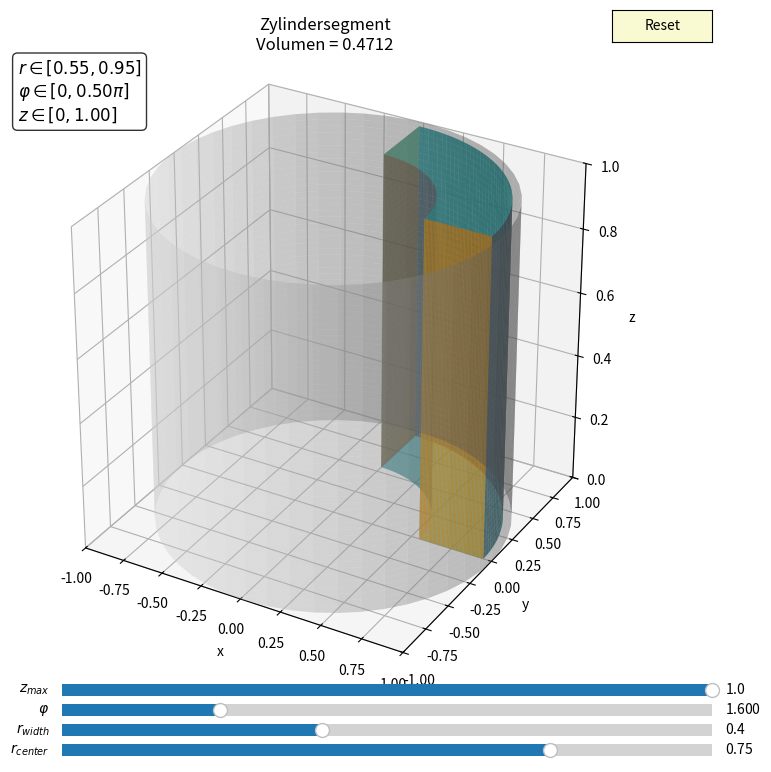

Generate this figure with matplotlib:
import numpy as np
import matplotlib.pyplot as plt
from mpl_toolkits.mplot3d import Axes3D
from matplotlib.widgets import Slider, Button


# Im folgenden Code werden die Zylinderkoordinaten visualisiert. Bisher können phi und r variiert werden. Z kann auch varriert werden, allerdings wird auch hier der Referenzzylinder bewegt ( nervt mich meh )
# tbh. Einheiten fehlen auch.... Das Volumen ist deshalb nur eine Zahl....
# Sollte aber trotzdem für den anfang reichen.


def format_phi(phi):
    fraction = phi / np.pi
    if np.isclose(fraction, round(fraction)):
        return r"{}\pi".format(int(round(fraction)))
    else:
        return r"{:.2f}\pi".format(fraction)


def plot_cylinder_with_segment(ax, r_center, r_width, phi_max, z_max):
    ax.clear()

    # Params fix. Weil sind eh schon zuviele sachen. könnte überfordern, wenn man jetzt auch noch z einstellen könnte
    # z_max = 1.0
    R_outer = 1.0

    # Begrenzung der Breite. Ansonsten wächst ds segement über den Zylinder hinaus.
    r_width = min(r_width, 2 * min(r_center, R_outer - r_center))

    # Min- und Max-Radien des Segments
    r_min = r_center - r_width / 2
    r_max = r_center + r_width / 2

    # Volumenberechnung
    volume = 0.5 * (r_max**2 - r_min**2) * phi_max * z_max

    # Titel hier wird auch das Volumen und der phi wert angezeigt
    ax.set_title(
        f"Zylindersegment\nVolumen = {volume:.4f}",  # (φ = {phi_max/np.pi:.2f}π)",
        fontsize=12,
    )

    # Auflösung
    resolution = 50
    phi = np.linspace(0, 2 * np.pi, resolution)
    z = np.linspace(0, z_max, resolution)
    r = np.linspace(r_min, r_max, resolution)
    z_fixed = np.linspace(0, 1.0, resolution)  # Immer 10 cm hoch

    # Vollständiger Zylinder (Referenz). Damit das Segment nicht allzu alleine ist
    PHI_outer, Z_outer = np.meshgrid(phi, z_fixed)
    X_outer = R_outer * np.cos(PHI_outer)
    Y_outer = R_outer * np.sin(PHI_outer)
    ax.plot_surface(
        X_outer, Y_outer, Z_outer, color="lightgray", alpha=0.4, edgecolor="none"
    )

    # Segmentflächen
    phi_segment = np.linspace(0, phi_max, resolution)
    PHI_seg, Z_seg = np.meshgrid(phi_segment, z)
    X = r_max * np.cos(PHI_seg)
    Y = r_max * np.sin(PHI_seg)
    ax.plot_surface(X, Y, Z_seg, color="skyblue", alpha=0.8, edgecolor="none")

    X_inner = r_min * np.cos(PHI_seg)
    Y_inner = r_min * np.sin(PHI_seg)
    ax.plot_surface(
        X_inner, Y_inner, Z_seg, color="skyblue", alpha=0.4, edgecolor="none"
    )

    R_top, PHI_top = np.meshgrid(r, phi_segment)
    X_top = R_top * np.cos(PHI_top)
    Y_top = R_top * np.sin(PHI_top)
    Z_top = np.full_like(X_top, z_max)
    Z_bottom = np.zeros_like(X_top)

    ax.plot_surface(X_top, Y_top, Z_top, color="cyan", alpha=0.5, edgecolor="none")
    ax.plot_surface(X_top, Y_top, Z_bottom, color="cyan", alpha=0.5, edgecolor="none")

    R_side, Z_side = np.meshgrid(r, z)
    X_side0 = R_side * np.cos(0)
    Y_side0 = R_side * np.sin(0)
    X_side1 = R_side * np.cos(phi_max)
    Y_side1 = R_side * np.sin(phi_max)

    ax.plot_surface(
        X_side0, Y_side0, Z_side, color="orange", alpha=0.8, edgecolor="none"
    )
    ax.plot_surface(
        X_side1, Y_side1, Z_side, color="orange", alpha=0.8, edgecolor="none"
    )

    # Achsen
    ax.set_xlabel("x")
    ax.set_ylabel("y")
    ax.set_zlabel("z")
    ax.set_box_aspect([1, 1, 1])
    ax.set_xlim([-R_outer, R_outer])
    ax.set_ylim([-R_outer, R_outer])
    ax.set_zlim([0, 1.0])
    plt.draw()

    # Darstellung der Bereiche für r, phi und z
    coord_text = (
        r"$r \in [{:.2f}, {:.2f}]$".format(r_min, r_max) + "\n"
        r"$\varphi \in [0, {}]$".format(format_phi(phi_max)) + "\n"
        r"$z \in [0, {:.2f}]$".format(z_max)
    )
    ax.text2D(
        0.001,
        1,
        coord_text,
        transform=ax.transAxes,
        fontsize=12,
        verticalalignment="top",
        bbox=dict(facecolor="white", alpha=0.8, boxstyle="round"),
    )


def main():
    # Startwerte
    r_center0 = 0.75
    r_width0 = 0.4
    phi_max0 = np.pi / 2
    z_max0 = 1.0

    fig = plt.figure(figsize=(10, 8))
    ax = fig.add_subplot(111, projection="3d")

    plot_cylinder_with_segment(ax, r_center0, r_width0, phi_max0, z_max0)

    # Slider-Achsen aka wo befinden sie sich.
    axcolor = "lightgoldenrodyellow"
    ax_r_center = plt.axes([0.25, 0.00, 0.65, 0.03], facecolor=axcolor)
    ax_r_width = plt.axes([0.25, 0.025, 0.65, 0.03], facecolor=axcolor)
    ax_phi_max = plt.axes([0.25, 0.05, 0.65, 0.03], facecolor=axcolor)
    ax_slider_z = plt.axes([0.25, 0.075, 0.65, 0.03], facecolor=axcolor)

    # Sliders und deren min/max werte
    slider_r_center = Slider(
        ax_r_center, r"$r_{center}$", 0.0, 1.0, valinit=r_center0, valstep=0.01
    )
    slider_r_width = Slider(
        ax_r_width, r"$r_{width}$", 0.0, 1.0, valinit=r_width0, valstep=0.01
    )
    slider_phi_max = Slider(
        ax_phi_max, r"$\varphi $", 0.1, 2 * np.pi, valinit=phi_max0, valstep=0.1
    )

    slider_z = Slider(ax_slider_z, r"$z_{max}$", 0.1, 1.0, valinit=z_max0, valstep=0.01)

    resetax = plt.axes([0.8, 0.90, 0.1, 0.04])
    button_reset = Button(resetax, "Reset", color=axcolor, hovercolor="0.975")

    # Reset-button Es ist ansonsten zu nervig wieder zum default zum kommen
    def reset(event):
        slider_r_center.reset()
        slider_r_width.reset()
        slider_phi_max.reset()
        slider_z.reset()

    button_reset.on_clicked(reset)

    def update(val):
        r_center = slider_r_center.val
        r_width = slider_r_width.val
        phi_max = slider_phi_max.val
        z_max = slider_z.val

        # Grenzen von r_center anpassen
        max_center = 1.0 - r_width / 2
        min_center = r_width / 2
        r_center = np.clip(r_center, min_center, max_center)

        # Segment automatisch anpassen
        slider_r_center.eventson = False
        slider_r_center.set_val(r_center)
        slider_r_center.eventson = True

        plot_cylinder_with_segment(ax, r_center, r_width, phi_max, z_max)

    slider_r_center.on_changed(update)
    slider_r_width.on_changed(update)
    slider_phi_max.on_changed(update)
    slider_z.on_changed(update)

    plt.show()


if __name__ == "__main__":
    main()
